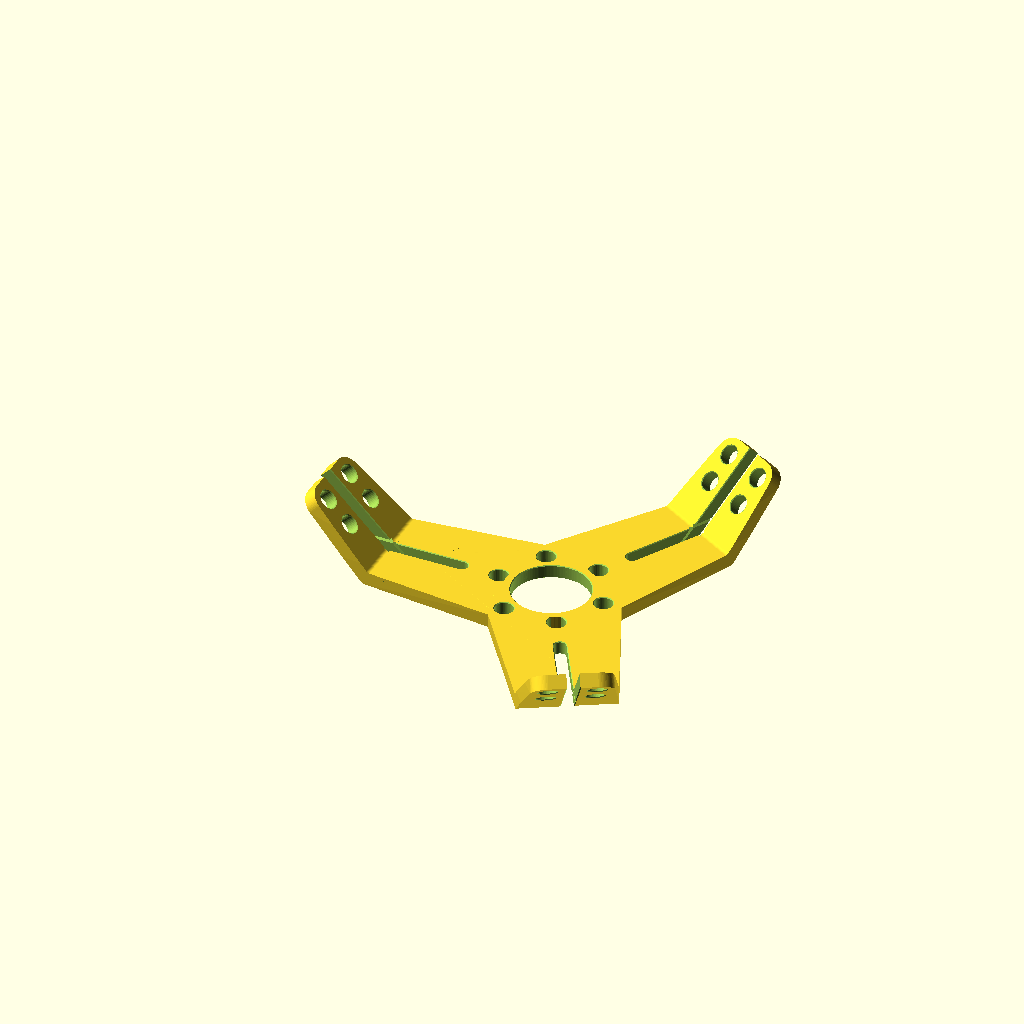
Cell 1 — every parameter at its default value.
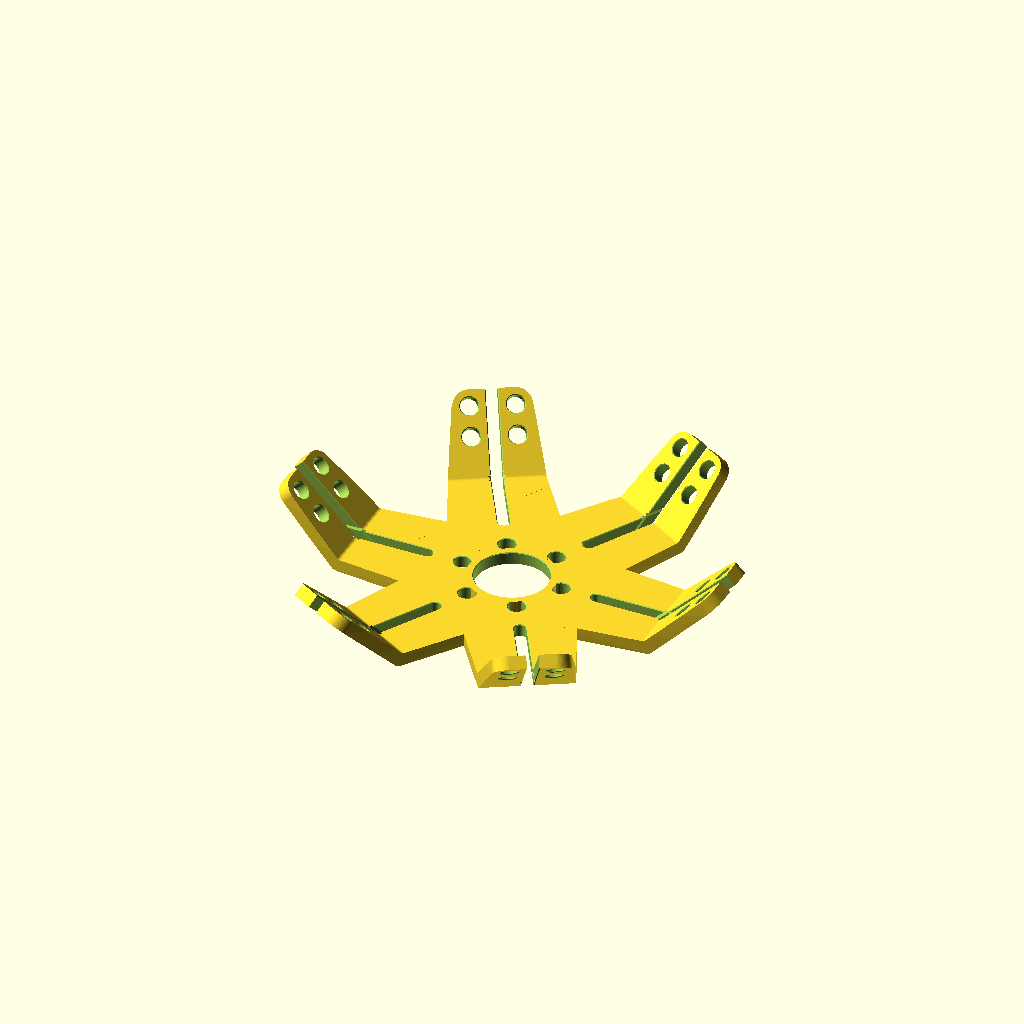
Cell 2: MirrorCopy = 1 (everything else at default).
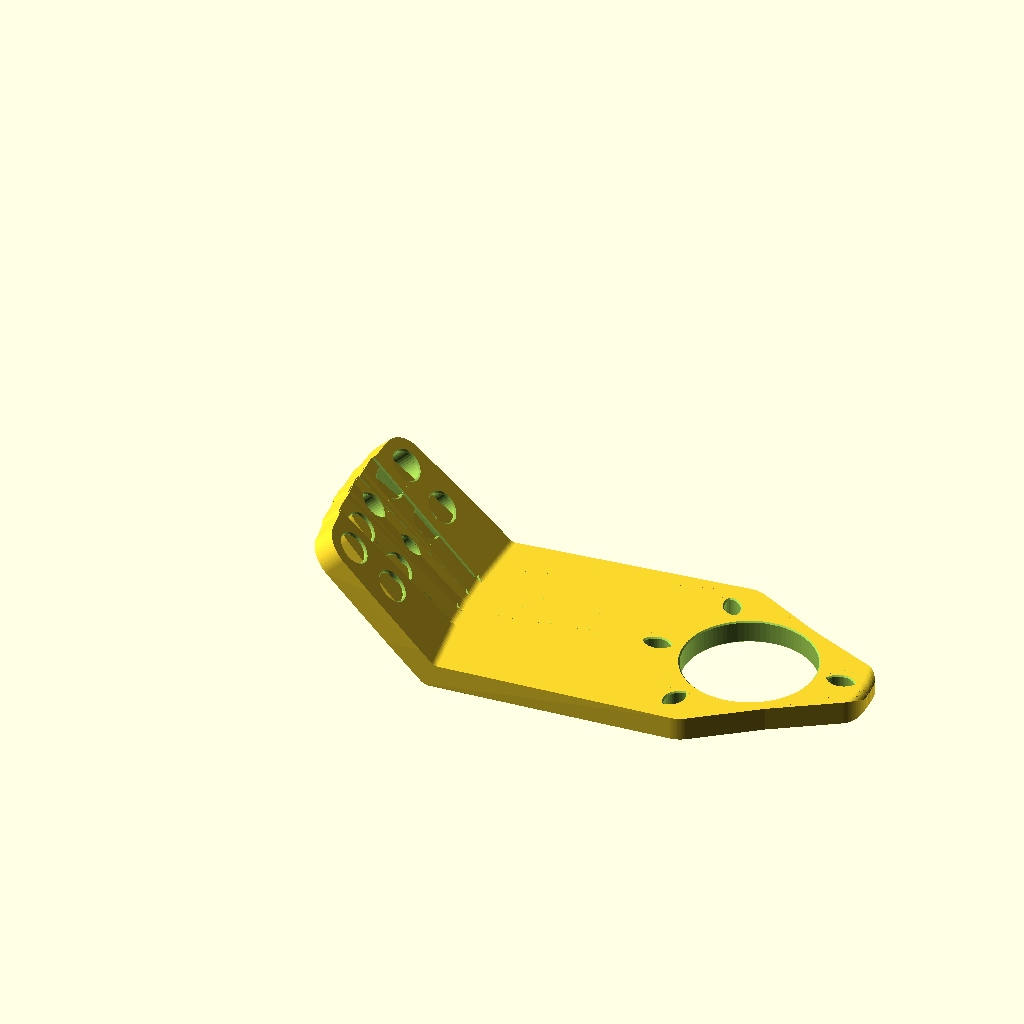
Cell 3 — RotateCopyAngle set to 5, the other parameters unchanged.
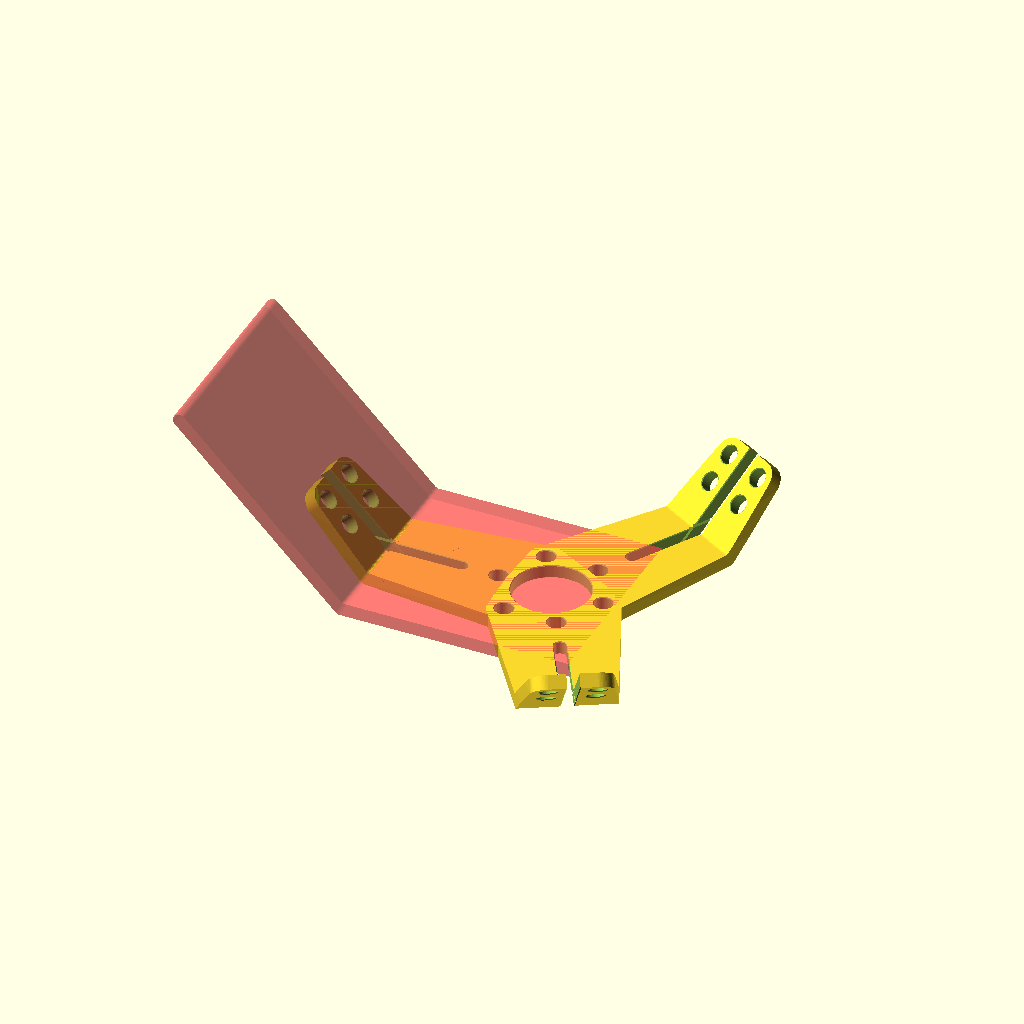
Cell 4: Hideguide = 0 (everything else at default).
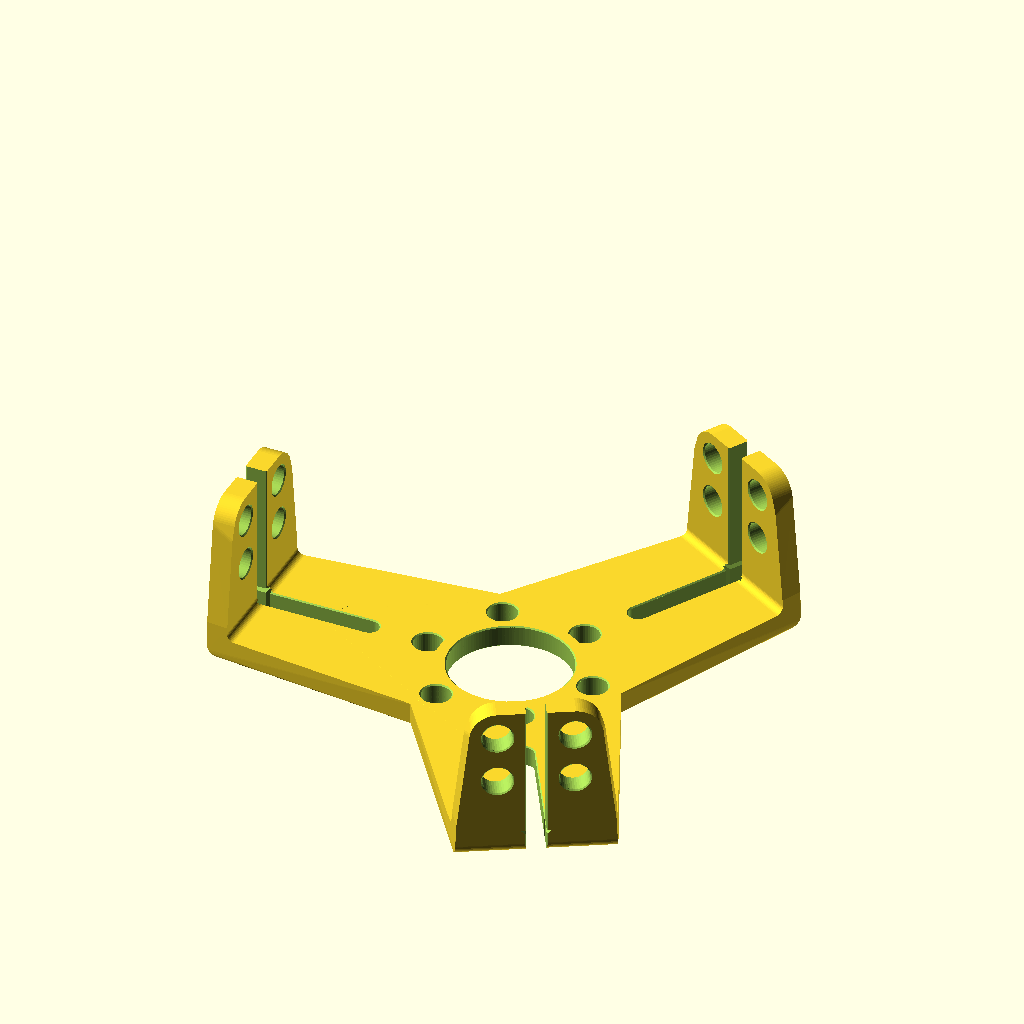
Cell 5 — Platerelativerotation set to 90, the other parameters unchanged.
The same orthographic view direction (rotation 55°, 0°, 25°; colour scheme Cornfield) for every cell, with the view re-fitted per cell, so scale and position can differ between cells.
Source of the model, scadFiles/1827297/2864786.scad:
//Plate angle

Platerelativerotation = 45;

//Hole pattern: [[X,Y,Radius],[X,Y,Radius],[ [ X,Y,Radius ],[ X,Y,Radius ] ]] : Double bracket holes togethter for slots

Plate1 =  [[0, 0, 25], [-35, 0, 6], [35, 0, 6], [-17.5, -30.3109, 6], [-17.5, 30.3109, 6]];

Plate2 =  [[[-15, 0, -4] ,[100, 0, 4]],[0, -15, 6] ,[0, 15, 6],[20, -15, 6] ,[20, 15, 6] ];

//Plate thicknes

Thickness = 10;

//Material around hole

Aroundhole = 5;

//Skift holepattern

Plate1offset = [-110, 0];

Plate2offset = [50, 0];

//Holepattern rotation

Plate1internalrotation =  0 ;

Plate2internalrotation =  0;

//Symetries

MirrorCopy=0;//[1:yes,0:no]

RotateCopies=3; //[1:12]

RotateCopyAngle=120;//[5:180]

//Boundaries

MaxX=135;

MaxY1=150;

MaxY2=150;

//details

$fn = 40;

echo(Plate1);

Hideguide=1;//[1:yes,0:no]

ChamferHoles=1;





/*[hidden]*/

Plate2relativerotation = [0, Platerelativerotation,0];

if (Hideguide==0)#translate([Plate1offset[0],0,0])profile(Thickness-0.01,Aroundhole,Plate2relativerotation);

for(n=[0:RotateCopyAngle:RotateCopyAngle*RotateCopies-1]){

rotate([0,0,n])



union(){ 

translate([Plate1offset[0],0,0])



union(){



difference(){

intersection(){

hull(){intersection(){



profile(Thickness,Aroundhole,Plate2relativerotation);



union(){plates();

rotate(Plate2relativerotation)plates();}

}



}

profile(Thickness,Aroundhole,Plate2relativerotation);

}



union(){



 intersection(){

translate(-Plate1offset)cube([MaxY1+MaxY2,MaxX,Thickness*1.2],center=true);

 holes();}

rotate(Plate2relativerotation)

intersection(){

translate(-Plate2offset)cube([MaxY1+MaxY2,MaxX,Thickness*1.2],center=true);

 holes();}



}

}}



if(MirrorCopy==1)translate([-Plate1offset[0],0,0])mirror()





union(){

difference(){

intersection(){

hull(){intersection(){

 

profile(Thickness,Aroundhole,Plate2relativerotation);

union(){plates();

rotate(Plate2relativerotation)plates();}

}



}

profile(Thickness,Aroundhole,Plate2relativerotation);

}



union(){



 intersection(){

translate(-Plate1offset)cube([MaxY1+MaxY2,MaxX,Thickness*1.2],center=true);

 holes();}

rotate(Plate2relativerotation)

intersection(){

translate(-Plate2offset)cube([MaxY1+MaxY2,MaxX,Thickness*1.2],center=true);

 holes();}



} }}

}



}





module profile (Thickness,Aroundhole,Plate2relativerotation){rotate([90,0,0]){

linear_extrude(MaxX,center=true,convexity=10){

offset(r=-3)offset(r=Thickness*0.5+2)union(){hull(){

translate([MaxY1,0])square([Aroundhole,1],center=true);

circle(1*0.5);}

hull(){rotate([0,0,-Plate2relativerotation[1]])

translate([-MaxY2,0])square([Aroundhole,1],center=true);

circle(1*0.5);}}}



}}



module plates(){

  linear_extrude(Thickness*2, center = true,convexity=10)  

difference(){



hull(){

translate(-Plate1offset)offset(r=Aroundhole)rotate([0,0,Plate1internalrotation]) makeplate(Plate1,0);

translate(-Plate2offset)offset(r=Aroundhole) rotate([0,0,Plate2internalrotation]) makeplate(Plate2,0);

}

union(){

translate(-Plate1offset)offset(r=-1)offset(r=1) rotate([0,0,Plate1internalrotation])makeplate(Plate1,0);

translate(-Plate2offset)offset(r=-1)offset(r=1) rotate([0,0,Plate2internalrotation])makeplate(Plate2,0);

}

}



}

module holes(){

 



 



 



translate(-Plate1offset)  rotate([0,0,Plate1internalrotation])

for (i = [0: len(Plate1) - 1]) {

       if (len(Plate1[i][0]) == undef) {

       translate([Plate1[i][0], Plate1[i][1],  Thickness*0.5-ChamferHoles]) 

linear_extrude( abs(Plate1[i][2]) , convexity=10, scale = 2)  circle(abs(Plate1[i][2]) );       translate([Plate1[i][0], Plate1[i][1], 0]) 

linear_extrude(Thickness*2, center = true,convexity=10, scale = 1)  circle(abs(Plate1[i][2] ));       translate([Plate1[i][0], Plate1[i][1],-Thickness*0.5+ChamferHoles]) 

mirror([0,0,1])linear_extrude( abs(Plate1[i][2])  ,convexity=10, scale = 2)  circle(abs(Plate1[i][2] ));

      } 





else {

         hull() {

            for (j = [0: len(Plate1[i]) - 1]) {

               translate([Plate1[i][j][0], Plate1[i][j][1],  Thickness*0.5-ChamferHoles])  linear_extrude( abs(Plate1[i][j][2]) , convexity=10, scale = 2)     circle(abs(Plate1[i][j][2]) );

            }

         }

 hull() {

            for (j = [0: len(Plate1[i]) - 1]) {

               translate([Plate1[i][j][0], Plate1[i][j][1], 0])  linear_extrude(Thickness*2, center = true,convexity=10, scale = 1)   circle(abs(Plate1[i][j][2]) );

            }

         }

 hull() {

            for (j = [0: len(Plate1[i]) - 1]) {

               translate([Plate1[i][j][0], Plate1[i][j][1],-Thickness*0.5+ChamferHoles]) 

 mirror([0,0,1])linear_extrude( abs(Plate1[i][j][2])  ,convexity=10, scale = 2)  circle(abs(Plate1[i][j][2]) );

            }

         }



      }

   }

///////////////////





translate(-Plate2offset)  rotate([0,0,Plate2internalrotation])

for (i = [0: len(Plate2) - 1]) {

       if (len(Plate2[i][0]) == undef) {

       translate([Plate2[i][0], Plate2[i][1],  Thickness*0.5-ChamferHoles]) 

linear_extrude( abs(Plate2[i][2]) , convexity=10, scale = 2)  circle(abs(Plate2[i][2]) );   

    translate([Plate2[i][0], Plate2[i][1], 0]) 

linear_extrude(Thickness*2, center = true,convexity=10, scale = 1)  circle(abs(Plate2[i][2]) );       translate([Plate2[i][0], Plate2[i][1],-Thickness*0.5+ChamferHoles]) 

mirror([0,0,1])linear_extrude( abs(Plate2[i][2])  ,convexity=10, scale = 2)  circle(abs(Plate2[i][2]) );

      } 





else {

         hull() {

            for (j = [0: len(Plate2[i]) - 1]) {

               translate([Plate2[i][j][0], Plate2[i][j][1],  Thickness*0.5-ChamferHoles])  linear_extrude( abs(Plate2[i][j][2]) , convexity=10, scale = 2)      circle(abs(Plate2[i][j][2]) );

            }

         }

 hull() {

            for (j = [0: len(Plate2[i]) - 1]) {

               translate([Plate2[i][j][0], Plate2[i][j][1], 0])  linear_extrude(Thickness*2, center = true,convexity=10, scale = 1)   circle(abs(Plate2[i][j][2]) );

            }

         }

 hull() {

            for (j = [0: len(Plate2[i]) - 1]) {

               translate([Plate2[i][j][0], Plate2[i][j][1],-Thickness*0.5+ChamferHoles]) 

 mirror([0,0,1])linear_extrude( abs(Plate2[i][j][2])  ,convexity=10, scale = 2)  circle(abs(Plate2[i][j][2]) );

            }

         }



      }

   }









}  

 



 

module makeplate(P, A) {

   for (i = [0: len(P) - 1]) {

       if (len(P[i][0]) == undef) {

         translate([P[i][0], P[i][1], 0]) circle(P[i][2] + A);

      } else {

         hull() {

            for (j = [0: len(P[i]) - 1]) {

               translate([P[i][j][0], P[i][j][1], 0]) circle(P[i][j][2] + A);

            }

         }

      }

   }

}





function rnd(a = 1, b = 0) = (rands(min(a, b), max(a, b), 1)[0]);



function rndc(seed) =seed==undef? [rands(0, 1, 1)[0], rands(0, 1, 1)[0], rands(0, 1, 1)[0]]:[rands(0, 1, 1,seed)[0], rands(0, 1, 1,seed+101)[0], rands(0, 1, 1,seed+201)[0]];
Parameter table extracted from the source (name, type, default, range or options):
Platerelativerotation: number, default 45
Thickness: number, default 10
Aroundhole: number, default 5
Plate1offset: vector, default [-110, 0]
Plate2offset: vector, default [50, 0]
Plate1internalrotation: number, default 0
Plate2internalrotation: number, default 0
MirrorCopy: number, default 0, options 1, 0
RotateCopies: number, default 3, range 1 to 12
RotateCopyAngle: number, default 120, range 5 to 180
MaxX: number, default 135
MaxY1: number, default 150
MaxY2: number, default 150
Hideguide: number, default 1, options 1, 0
ChamferHoles: number, default 1
